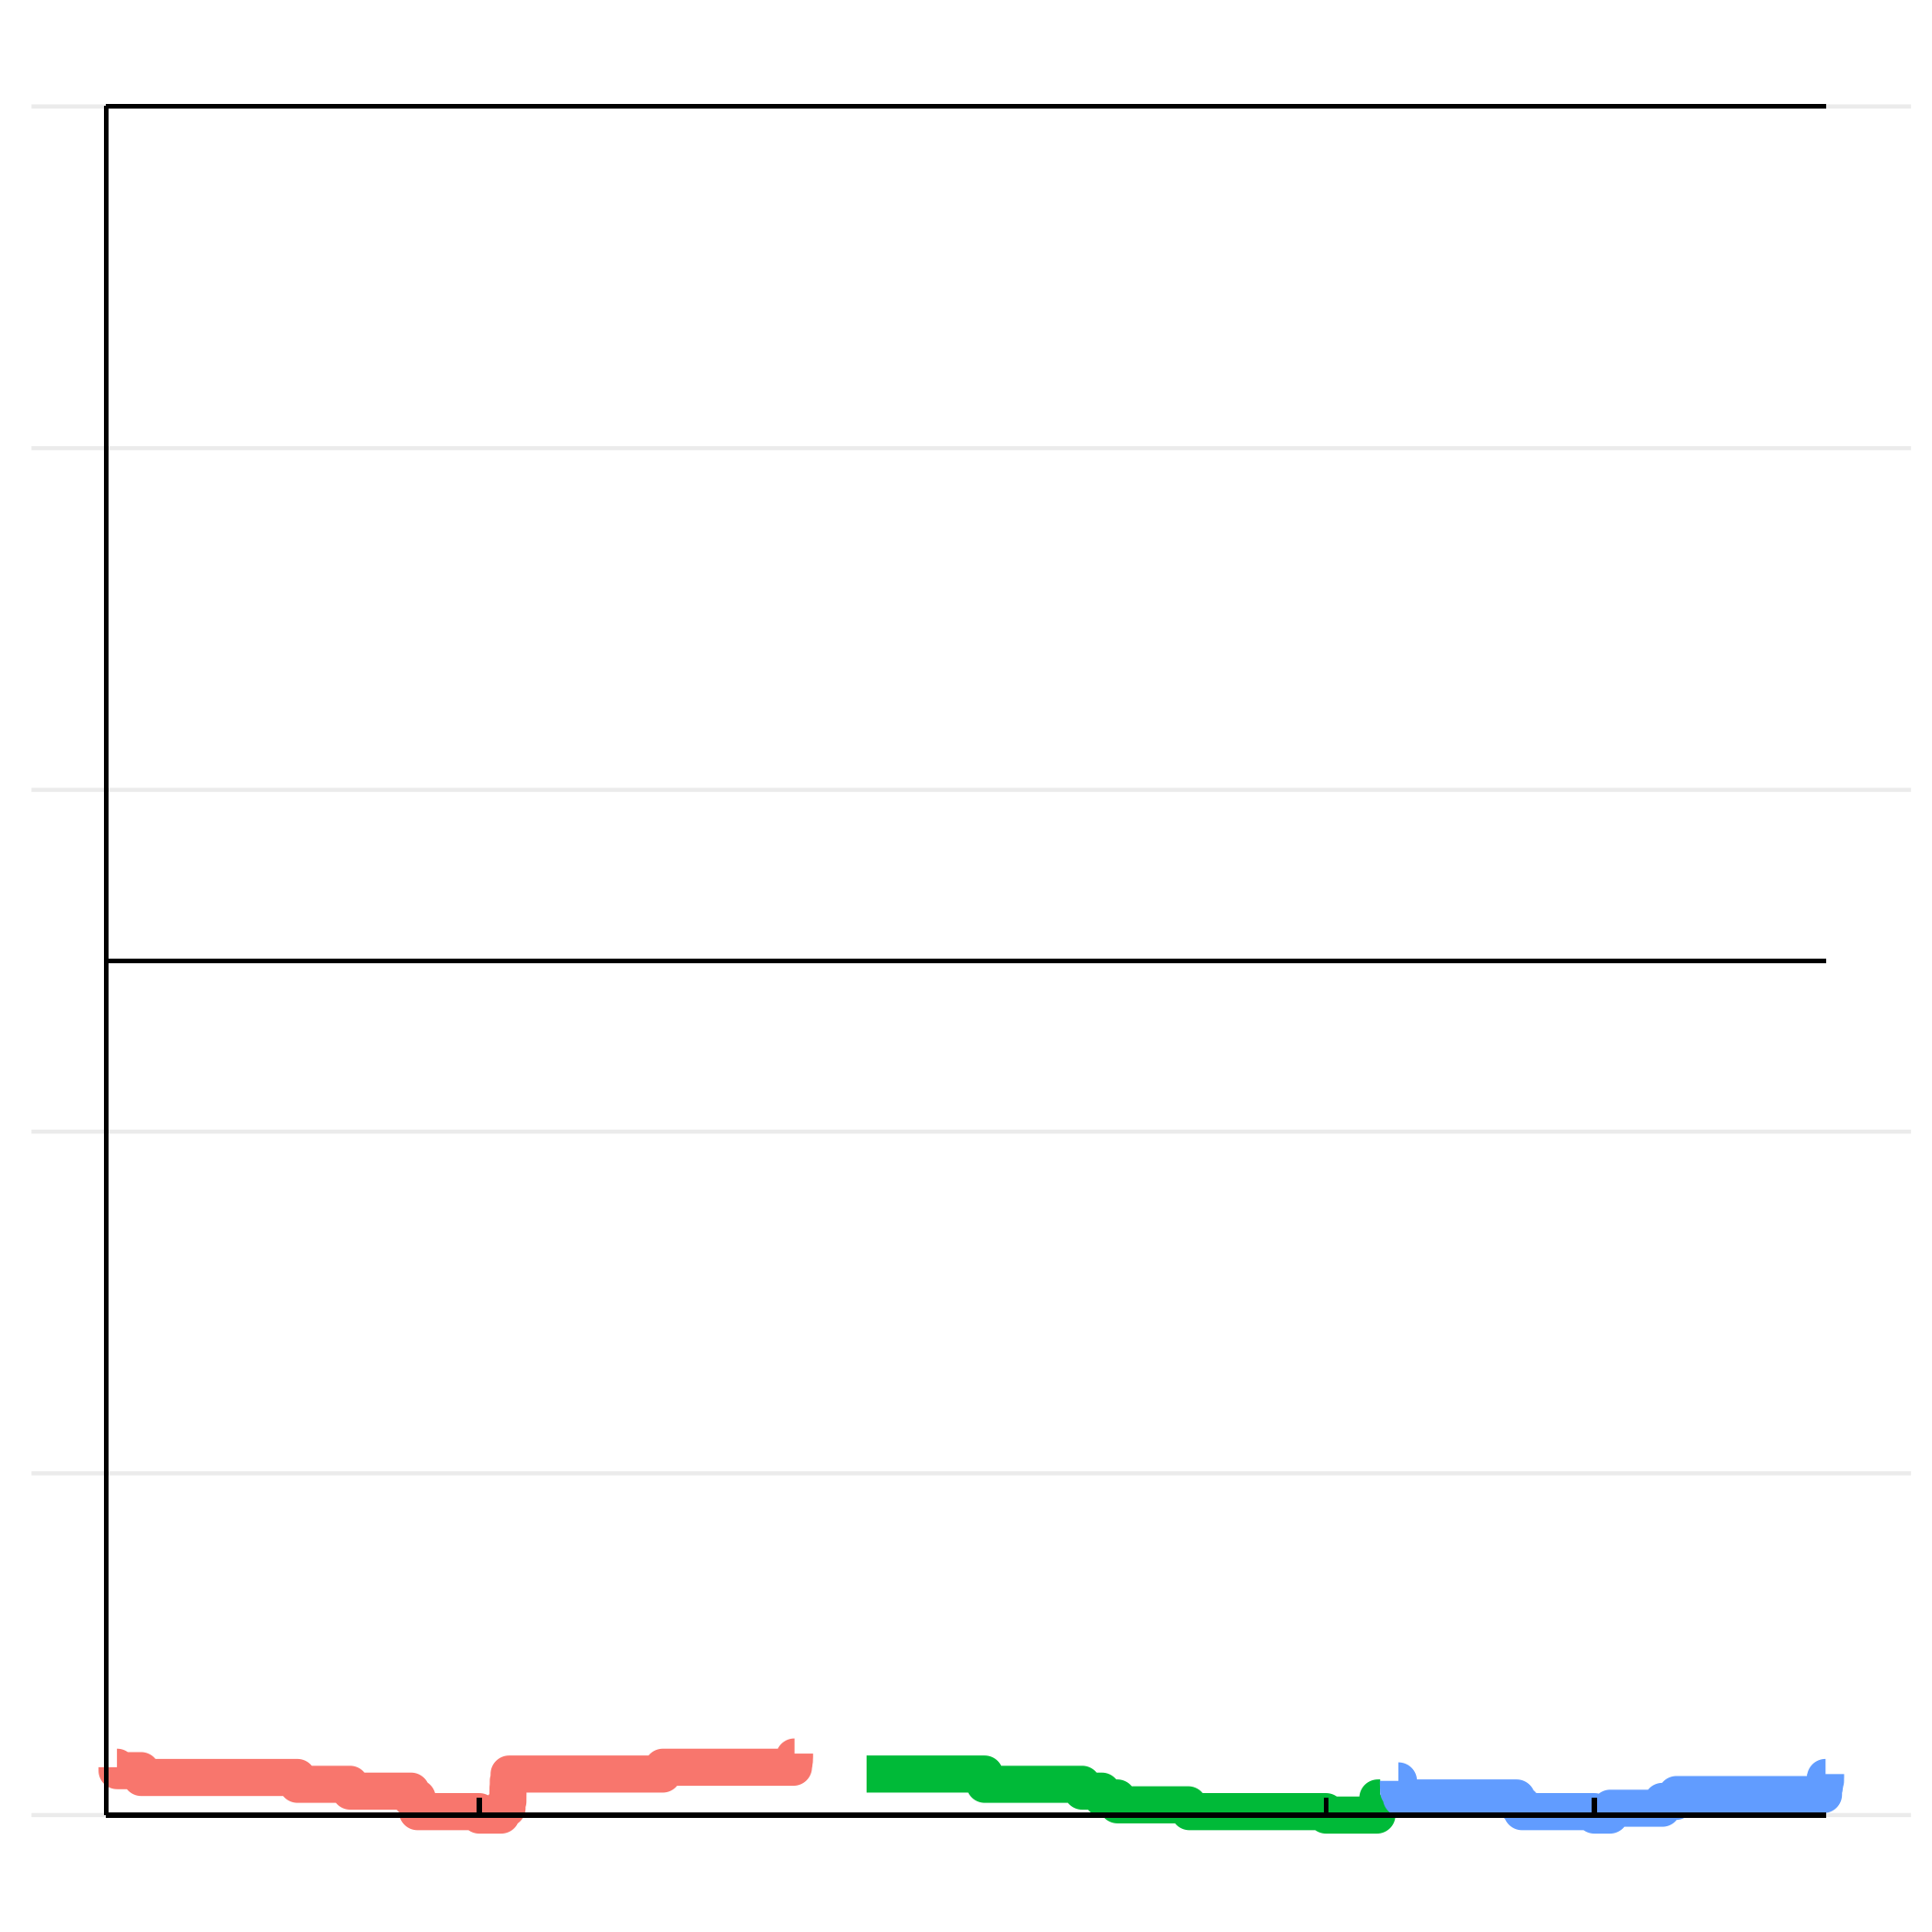

The file beside this chart, header and first rows:
chromosome, position, absolute_pos, cumulative_recom_cnt, chromosome_arm
Ca21chr1_C_albicans_SC5314, 43889, 43889, 14, left
Ca21chr1_C_albicans_SC5314, 44496, 44496, 13, left
Ca21chr1_C_albicans_SC5314, 145176, 145176, 12, left
Ca21chr1_C_albicans_SC5314, 146116, 146116, 11, left
Ca21chr1_C_albicans_SC5314, 801230, 801230, 10, left
Ca21chr1_C_albicans_SC5314, 801834, 801834, 9, left
Ca21chr1_C_albicans_SC5314, 1022257, 1022257, 8, left
Ca21chr1_C_albicans_SC5314, 1023258, 1023258, 7, left
Ca21chr1_C_albicans_SC5314, 1278470, 1278470, 6, left
Ca21chr1_C_albicans_SC5314, 1278504, 1278504, 5, left
Ca21chr1_C_albicans_SC5314, 1304015, 1304015, 4, left
Ca21chr1_C_albicans_SC5314, 1304293, 1304293, 3, left
Ca21chr1_C_albicans_SC5314, 1305036, 1305036, 2, left
Ca21chr1_C_albicans_SC5314, 1305515, 1305515, 1, left
Ca21chr1_C_albicans_SC5314, 1564502, 1564502, 0, left
Ca21chr1_C_albicans_SC5314, 1564502, 1564502, 0, right
Ca21chr1_C_albicans_SC5314, 1656623, 1656623, 1, right
Ca21chr1_C_albicans_SC5314, 1657586, 1657586, 2, right
Ca21chr1_C_albicans_SC5314, 1681157, 1681157, 3, right
Ca21chr1_C_albicans_SC5314, 1681484, 1681484, 4, right
Ca21chr1_C_albicans_SC5314, 1684877, 1684877, 5, right
Ca21chr1_C_albicans_SC5314, 1684967, 1684967, 6, right
Ca21chr1_C_albicans_SC5314, 1685113, 1685113, 7, right
Ca21chr1_C_albicans_SC5314, 1685384, 1685384, 8, right
Ca21chr1_C_albicans_SC5314, 1686446, 1686446, 9, right
Ca21chr1_C_albicans_SC5314, 1686622, 1686622, 10, right
Ca21chr1_C_albicans_SC5314, 1689398, 1689398, 11, right
Ca21chr1_C_albicans_SC5314, 1689932, 1689932, 12, right
Ca21chr1_C_albicans_SC5314, 2334679, 2334679, 13, right
Ca21chr1_C_albicans_SC5314, 2335459, 2335459, 14, right
Ca21chr1_C_albicans_SC5314, 2883403, 2883403, 15, right
Ca21chr1_C_albicans_SC5314, 2885480, 2885480, 16, right
Ca21chr1_C_albicans_SC5314, 2887400, 2887400, 17, right
Ca21chr1_C_albicans_SC5314, 2887933, 2887933, 18, right
Ca21chr2_C_albicans_SC5314, 298, 3190298, 12, left
Ca21chr2_C_albicans_SC5314, 495727, 3685727, 10, left
Ca21chr2_C_albicans_SC5314, 496421, 3686421, 9, left
Ca21chr2_C_albicans_SC5314, 905283, 4095283, 8, left
Ca21chr2_C_albicans_SC5314, 905549, 4095549, 7, left
Ca21chr2_C_albicans_SC5314, 987775, 4177775, 6, left
Ca21chr2_C_albicans_SC5314, 990419, 4180419, 5, left
Ca21chr2_C_albicans_SC5314, 1052868, 4242868, 4, left
Ca21chr2_C_albicans_SC5314, 1053285, 4243285, 3, left
Ca21chr2_C_albicans_SC5314, 1350480, 4540480, 2, left
Ca21chr2_C_albicans_SC5314, 1355375, 4545375, 1, left
Ca21chr2_C_albicans_SC5314, 1928734, 5118734, 0, left
Ca21chr2_C_albicans_SC5314, 1928734, 5118734, 0, right
Ca21chr2_C_albicans_SC5314, 2142294, 5332294, 1, right
Ca21chr2_C_albicans_SC5314, 2143578, 5333578, 2, right
Ca21chr2_C_albicans_SC5314, 2144714, 5334714, 3, right
Ca21chr2_C_albicans_SC5314, 2144794, 5334794, 4, right
Ca21chr2_C_albicans_SC5314, 2146345, 5336345, 5, right
Ca21chr2_C_albicans_SC5314, 2156100, 5346100, 6, right
Ca21chr3_C_albicans_SC5314, 2393, 5422393, 10, left
Ca21chr3_C_albicans_SC5314, 2694, 5422694, 9, left
Ca21chr3_C_albicans_SC5314, 3066, 5423066, 8, left
Ca21chr3_C_albicans_SC5314, 3505, 5423505, 7, left
Ca21chr3_C_albicans_SC5314, 14323, 5434323, 6, left
Ca21chr3_C_albicans_SC5314, 15166, 5435166, 5, left
Ca21chr3_C_albicans_SC5314, 498716, 5918716, 4, left
... 17 more rows
